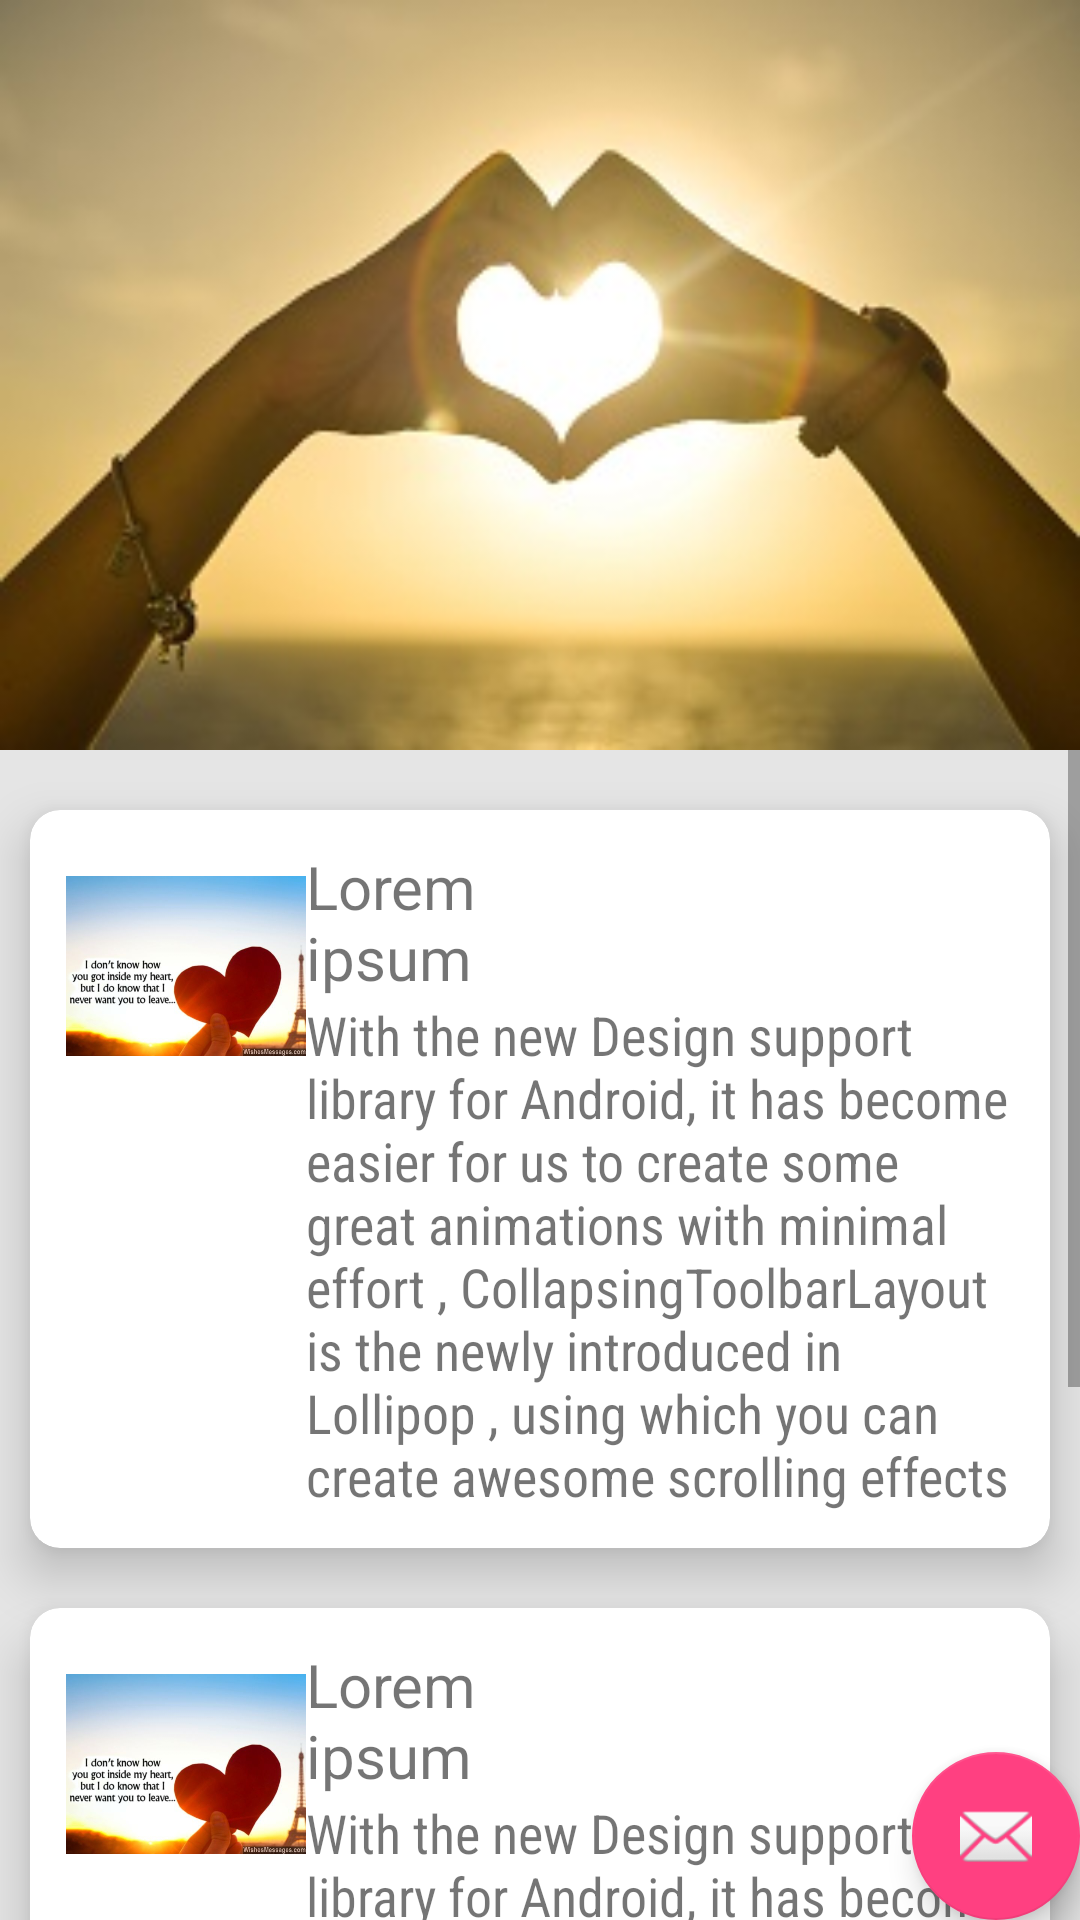

This screen was rendered from an Android layout file. Write that file and the resources it references.
<!-- AndroidManifest.xml: activity theme AppTheme.NoActionBar -->
<!-- res/layout/activity_main.xml -->
<?xml version="1.0" encoding="utf-8"?>
<android.support.design.widget.CoordinatorLayout xmlns:android="http://schemas.android.com/apk/res/android"
    xmlns:app="http://schemas.android.com/apk/res-auto"
    xmlns:tools="http://schemas.android.com/tools"
    android:layout_width="match_parent"
    android:layout_height="match_parent">

    <android.support.design.widget.AppBarLayout
        android:layout_width="match_parent"
        android:layout_height="250dp"
        android:fitsSystemWindows="true"
        android:theme="@style/ThemeOverlay.AppCompat.Dark.ActionBar">

        <android.support.design.widget.CollapsingToolbarLayout
            android:id="@+id/collapsing_toolbar"
            android:layout_width="match_parent"
            android:layout_height="match_parent"
            app:collapsedTitleTextAppearance="@style/TextAppearance.AppCompat.Display1"
            app:contentScrim="#DDD300"
            app:expandedTitleMarginEnd="10dp"

            app:expandedTitleMarginStart="40dp"
            app:expandedTitleTextAppearance="@style/TextAppearance.AppCompat.Widget.ActionBar.Title.Inverse"
            app:layout_scrollFlags="scroll|exitUntilCollapsed">


            <ImageView
                android:layout_width="match_parent"
                android:layout_height="match_parent"
                android:background="@drawable/love"
                android:scaleType="centerCrop"
                app:layout_collapseMode="parallax" />

            <android.support.v7.widget.Toolbar
                android:id="@+id/toolbar"
                android:layout_width="match_parent"
                android:layout_height="?attr/actionBarSize"
                android:scaleType="centerCrop"
                app:layout_collapseMode="pin" />
        </android.support.design.widget.CollapsingToolbarLayout>


    </android.support.design.widget.AppBarLayout>

    <ScrollView
        android:layout_width="match_parent"
        android:layout_height="match_parent"
        android:nestedScrollingEnabled="true"
        android:background="#ffe5e5e5"
        app:layout_behavior="@string/appbar_scrolling_view_behavior">

        <LinearLayout
            android:layout_width="match_parent"
            android:layout_height="match_parent"
            android:orientation="vertical"
            android:paddingTop="10dp">

            <include layout="@layout/card_layout" />
            <include layout="@layout/card_layout" />
            <include layout="@layout/card_layout" />
            <include layout="@layout/card_layout" />
            <include layout="@layout/card_layout" />
            <include layout="@layout/card_layout" />
        </LinearLayout>
    </ScrollView>

    

        <android.support.design.widget.FloatingActionButton
            android:id="@+id/fab"
            android:layout_width="wrap_content"
            android:layout_height="wrap_content"
            android:layout_gravity="bottom|end"
            android:layout_margin="@dimen/fab_margin"
            android:src="@android:drawable/ic_dialog_email" />

</android.support.design.widget.CoordinatorLayout>
<!-- res/layout/card_layout.xml (included above) -->
<?xml version="1.0" encoding="utf-8"?>
<android.support.v7.widget.CardView xmlns:android="http://schemas.android.com/apk/res/android"
    android:layout_width="match_parent"
    android:layout_height="wrap_content"
    xmlns:card_view="http://schemas.android.com/apk/res-auto"
    android:layout_margin="10dp"
    card_view:cardElevation="10dp"
    card_view:cardCornerRadius="10dp"
    >

    <RelativeLayout

        android:layout_width="match_parent"
        android:layout_height="wrap_content"
        android:orientation="vertical"
        android:padding="12dp">

        <TextView
            android:id="@+id/textview1"
            android:layout_width="100dp"
            android:layout_height="wrap_content"
            android:text="Lorem ipsum"
            android:textSize="20sp"
            android:layout_alignTop="@+id/imageView"
            android:layout_toEndOf="@+id/imageView" />

        <TextView
            android:id="@+id/textview2"
            android:layout_width="match_parent"
            android:layout_height="wrap_content"
            android:text="@string/text_content"
            android:textSize="18sp"
            android:fontFamily="sans-serif-condensed"
            android:layout_below="@+id/textview1"
            android:layout_alignStart="@+id/textview1" />

        <ImageView
            android:src="@drawable/love2"
            android:layout_width="80dp"
            android:layout_height="80dp"
            android:id="@+id/imageView"
            android:layout_alignParentStart="true" />

    </RelativeLayout>

</android.support.v7.widget.CardView>
<!-- resources referenced by this layout -->
<resources>
  <!-- drawable love: jpg bitmap (drawable, 28613 bytes) -->
  <!-- drawable love2: jpg bitmap (drawable, 43270 bytes) -->
  <string name="text_content">With the new Design support library for Android, it has become easier for us to create some great animations with minimal effort , CollapsingToolbarLayout is the newly introduced in Lollipop , using which you can create awesome scrolling effects</string>
  <style name="AppTheme.NoActionBar">
          <item name="windowActionBar">false</item>
          <item name="windowNoTitle">true</item>
      </style>
</resources>
